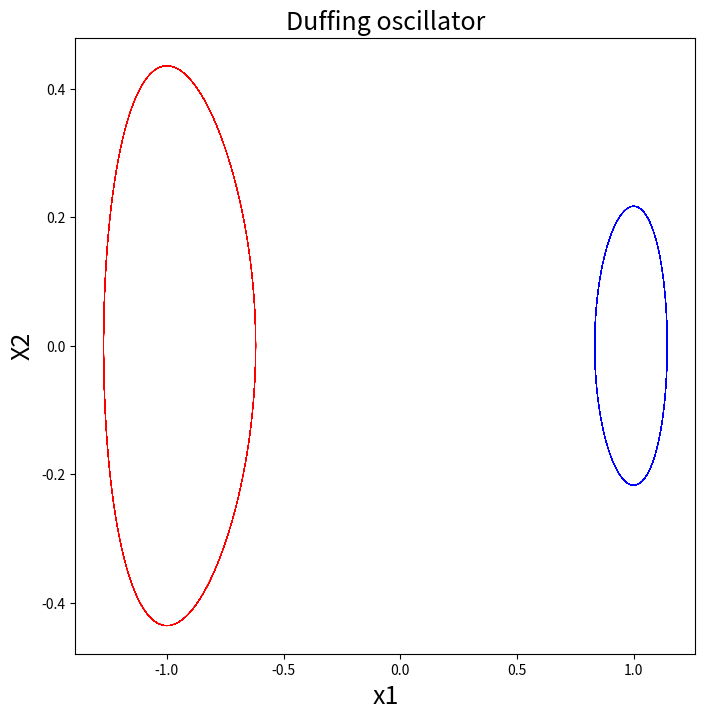

Python code for this plot:
"""
    Created by:
[redacted]

    Modified:
[redacted]

    Modified:
[redacted]

    Source: https://github.com/JayLago/DLDMD
"""
import numpy as np


# ==============================================================================
# Function Implementations
# ==============================================================================
def dyn_sys_discrete(lhs, mu=-0.05, lam=-1):
    """ example 1:
    ODE =>
    dx1/dt = mu*x1
    dx2/dt = lam*(x2-x1^2)

    By default: mu =-0.05, and lambda = -1.
    """
    rhs = np.zeros(2)
    rhs[0] = mu * lhs[0]
    rhs[1] = lam * (lhs[1] - (lhs[0]) ** 2.)
    return rhs

def dyn_sys_pendulum(lhs):
    """ pendulum example:
    ODE =>
    dx1/dt = x2
    dx2/dt = -sin(x1)
    """
    rhs = np.zeros(2)
    rhs[0] = lhs[1]
    rhs[1] = -np.sin(lhs[0])
    return rhs

def dyn_sys_fluid(lhs, mu=0.1, omega=1, A=-0.1, lam=10):
    """fluid flow example:
    ODE =>
    dx1/dt = mu*x1 - omega*x2 + A*x1*x3
    dx2/dt = omega*x1 + mu*x2 + A*x2*x3
    dx3/dt = -lam(x3 - x1^2 - x2^2)
    """
    rhs = np.zeros(3)
    rhs[0] = mu * lhs[0] - omega * lhs[1] + A * lhs[0] * lhs[2]
    rhs[1] = omega * lhs[0] + mu * lhs[1] + A * lhs[1] * lhs[2]
    rhs[2] = -lam * (lhs[2] - lhs[0] ** 2 - lhs[1] ** 2)
    return rhs

def dyn_sys_kdv(lhs, a1=0, c=3):
    """ planar kdv:
    dx1/dt = x2
    dx2/dt = a1 + c*x1 - 3*x2^2
    """
    rhs = np.zeros(2)
    rhs[0] = lhs[1]
    rhs[1] = a1 + c*lhs[0] - 3*lhs[0]**2
    return rhs

def dyn_sys_duffing_driven(lhs, alpha=0.1, gamma=0.05, omega=1.1):
    """ Duffing oscillator:
    dx/dt = y
    dy/dt = x - x^3 - gamma*y + alpha*cos(omega*t)
    """
    rhs = np.zeros(3)
    rhs[0] = lhs[1]
    rhs[1] = lhs[0] - lhs[0]**3 - gamma*lhs[1] + alpha*np.cos(omega*lhs[2])
    rhs[2] = lhs[2]
    return rhs

def dyn_sys_duffing(lhs):
    """ Duffing oscillator:
    dx/dt = y
    dy/dt = x - x^3
    """
    rhs = np.zeros(2)
    rhs[0] = lhs[1]
    rhs[1] = lhs[0] - lhs[0]**3
    return rhs

def dyn_sys_duffing_bollt(lhs, alpha=1.0, beta=-1.0, delta=0.5):
    """ Duffing oscillator:
    dx/dt = y
    dy/dt = -delta*y - x*(beta + alpha*x^2)
    """
    rhs = np.zeros(2)
    rhs[0] = lhs[1]
    rhs[1] = -delta*lhs[1] - lhs[0]*(beta + alpha*lhs[0]**2)
    return rhs

def rk4(lhs, dt, function):
    """
    :param lhs: previous step state.
    :param dt: delta t.
    :param data_type: "ex1" or "ex2".
    :return:  Runge–Kutta 4th order method.
    """
    k1 = dt * function(lhs)
    k2 = dt * function(lhs + k1 / 2.0)
    k3 = dt * function(lhs + k2 / 2.0)
    k4 = dt * function(lhs + k3)
    rhs = lhs + 1.0 / 6.0 * (k1 + 2.0 * (k2 + k3) + k4)
    return rhs

def data_maker_discrete(x_lower1, x_upper1, x_lower2, x_upper2, n_ic=1e4, dt=0.02, tf=1.0, seed=None, testing=False):
    """
    :param tf: final time. default is 15.
    :param dt: delta t.
    :param x_lower1: lower bound of x1, initial condition.
    :param x_upper1: upper bound of x1, initial condition.
    :param x_upper2: lower bound of x2, initial condition.
    :param x_lower2: upper bound of x1, initial condition.
    :param n_side: number of initial conditions on each axis. default is 100.
    :return:
    """
    # set seed
    np.random.seed(seed=seed)

    # dim - time steps
    nsteps = int(tf / dt)

    # number of initial conditions.
    n_ic = int(n_ic)

    # create initial condition grid
    if testing:
        icond1 = np.linspace(x_lower1, x_upper1, 10)
        icond2 = np.linspace(x_lower2, x_upper2, 2)
        xx, yy = np.meshgrid(icond1, icond2)

        # solve the system using Runge–Kutta 4th order method, see rk4 function above.
        data_mat = np.zeros((n_ic, 2, nsteps + 1), dtype=np.float64)
        ic = 0
        for x1 in range(2):
            for x2 in range(10):
                data_mat[ic, :, 0] = np.array([xx[x1, x2], yy[x1, x2]], dtype=np.float64)
                for jj in range(nsteps):
                    data_mat[ic, :, jj + 1] = rk4(data_mat[ic, :, jj], dt, dyn_sys_discrete)
                ic += 1
    else:
        icond1 = np.random.uniform(x_lower1, x_upper1, n_ic)
        icond2 = np.random.uniform(x_lower2, x_upper2, n_ic)

        # solve the system using Runge–Kutta 4th order method, see rk4 function above.
        data_mat = np.zeros((n_ic, 2, nsteps + 1), dtype=np.float64)
        for ii in range(n_ic):
            data_mat[ii, :, 0] = np.array([icond1[ii], icond2[ii]], dtype=np.float64)
            for jj in range(nsteps):
                data_mat[ii, :, jj + 1] = rk4(data_mat[ii, :, jj], dt, dyn_sys_discrete)

    return np.transpose(data_mat, [0, 2, 1])

def data_maker_pendulum(x_lower1, x_upper1, x_lower2, x_upper2, n_ic=10000, dt=0.02, tf=1.0, seed=None):
    """
    :param tf: final time. default is 15.
    :param dt: delta t.
    :param x_lower1: lower bound of x1, initial condition.
    :param x_upper1: upper bound of x1, initial condition.
    :param x_upper2: lower bound of x2, initial condition.
    :param x_lower2: upper bound of x1, initial condition.
    :param n_ic: number of initial conditions
    :return:
    """
    # set seed
    np.random.seed(seed=seed)

    # dim - time steps
    nsteps = int(tf / dt)

    # number of initial conditions
    n_ic = int(n_ic)

    # create initial condition grid
    rand_x1 = np.random.uniform(x_lower1, x_upper1, 100 * n_ic)
    rand_x2 = np.random.uniform(x_lower2, x_upper2, 100 * n_ic)
    max_potential = 0.99
    potential = lambda x, y: (1 / 2) * y ** 2 - np.cos(x)
    iconds = np.asarray([[x, y] for x, y in zip(rand_x1, rand_x2)
                         if potential(x, y) <= max_potential])[:n_ic, :]

    # solve the system using Runge–Kutta 4th order method, see rk4 function above
    data_mat = np.zeros((n_ic, 2, nsteps + 1), dtype=np.float64)
    for ii in range(n_ic):
        data_mat[ii, :, 0] = np.array([iconds[ii, 0], iconds[ii, 1]], dtype=np.float64)
        for jj in range(nsteps):
            data_mat[ii, :, jj + 1] = rk4(data_mat[ii, :, jj], dt, dyn_sys_pendulum)

    return np.transpose(data_mat, [0, 2, 1])

def data_maker_pendulum_uniform(n_ic=10000, dt=0.02, tf=3.0, seed=None):
    nsteps = int(tf / dt)
    n_ic = int(n_ic)
    rand_x1 = np.random.uniform(-3.1, 0, 100*n_ic)
    rand_x2 = np.zeros((100*n_ic))
    max_potential = 0.99
    potential = lambda x, y: (1 / 2) * y ** 2 - np.cos(x)
    iconds = np.asarray([[x, y] for x, y in zip(rand_x1, rand_x2)
                         if potential(x, y) <= max_potential])[:n_ic, :]
    data_mat = np.zeros((n_ic, 2, nsteps + 1), dtype=np.float64)
    for ii in range(n_ic):
        data_mat[ii, :, 0] = np.array([iconds[ii, 0], iconds[ii, 1]], dtype=np.float64)
        for jj in range(nsteps):
            data_mat[ii, :, jj + 1] = rk4(data_mat[ii, :, jj], dt, dyn_sys_pendulum)

    return np.transpose(data_mat, [0, 2, 1])

def data_maker_fluid_flow_slow(r_lower=0, r_upper=1.1, t_lower=0, t_upper=2*np.pi, n_ic=1e4, dt=0.05, tf=6, seed=None):
    """
    :param r_lower: lower bound for r. Default is 0.
    :param r_upper: Upper bound for r. Default is 1.
    :param t_lower: Lower bound for theta. Default is 0.
    :param t_upper: Upper bound for theta. Default is 2pi.
    :param n_ic: number of initial conditions. Default is 10000.
    :param dt: time step size. Default is 0.05.
    :param tf: final time. default is 6.
    :return: csv file
    """
    # set seed
    np.random.seed(seed=seed)

    # dim - time steps
    nsteps = int(tf / dt)

    # number of initial conditions for slow manifold.
    n_ic_slow = int(n_ic)

    # create initial condition grid.
    r = np.random.uniform(r_lower, r_upper, n_ic_slow)
    theta = np.random.uniform(t_lower, t_upper, n_ic_slow)

    # compute x1, x2, and x3, based on theta and r
    x1 = r * np.cos(theta)
    x2 = r * np.sin(theta)
    x3 = np.power(x1, 2) + np.power(x2, 2)

    # initialize initial conditions matrix.
    iconds = np.zeros((n_ic_slow, 3))

    # initial conditions for slow manifold.
    iconds[:n_ic_slow] = np.asarray([[x, y, z] for x, y, z in zip(x1, x2, x3)])

    # solve the system using Runge–Kutta 4th order method, see rk4 function above.
    data_mat = np.zeros((n_ic_slow, 3, nsteps + 1), dtype=np.float64)
    for ii in range(n_ic_slow):
        data_mat[ii, :, 0] = np.array([iconds[ii, 0], iconds[ii, 1], iconds[ii, 2]], dtype=np.float64)
        for jj in range(nsteps):
            data_mat[ii, :, jj + 1] = rk4(data_mat[ii, :, jj], dt, dyn_sys_fluid)

    return np.transpose(data_mat, [0, 2, 1])

def data_maker_fluid_flow_full(x1_lower=-1.1, x1_upper=1.1, x2_lower=-1.1, x2_upper=1.1, x3_lower=0.0, x3_upper=2.43,
                               n_ic=1e4, dt=0.05, tf=6, seed=None):
    # set seed
    np.random.seed(seed=seed)

    # Number of time steps
    nsteps = int(tf / dt)

    # Number of initial conditions
    n_ic = int(n_ic)

    # Create initial condition grid
    x1 = np.random.uniform(x1_lower, x1_upper, n_ic)
    x2 = np.random.uniform(x2_lower, x2_upper, n_ic)
    x3 = np.random.uniform(x3_lower, x3_upper, n_ic)

    # Initialize initial conditions matrix
    iconds = np.zeros((n_ic, 3))

    # Initial conditions zip
    iconds[:n_ic] = np.asarray([[x, y, z] for x, y, z in zip(x1, x2, x3)])

    # Solve the system using Runge–Kutta 4th order method, see rk4 function above
    data_mat = np.zeros((n_ic, 3, nsteps+1), dtype=np.float64)
    for ii in range(n_ic):
        data_mat[ii, :, 0] = np.array([iconds[ii, 0], iconds[ii, 1], iconds[ii, 2]], dtype=np.float64)
        for jj in range(nsteps):
            data_mat[ii, :, jj+1] = rk4(data_mat[ii, :, jj], dt, dyn_sys_fluid)

    return np.transpose(data_mat, [0, 2, 1])

def data_maker_kdv(x_lower1, x_upper1, x_lower2, x_upper2, n_ic=10000, dt=0.01, tf=1.0, seed=None):
    # Setup
    np.random.seed(seed=seed)
    nsteps = int(tf / dt)
    n_ic = int(n_ic)
    # Generate initial conditions
    icond1 = np.random.uniform(x_lower1, x_upper1, 10*n_ic)
    icond2 = np.random.uniform(x_lower2, x_upper2, 10*n_ic)
    n_try = 10*n_ic
    # Integrate
    data_mat = np.zeros((n_try, 2, nsteps+1), dtype=np.float64)
    for ii in range(n_try):
        data_mat[ii, :, 0] = np.array([icond1[ii], icond2[ii]], dtype=np.float64)
        for jj in range(nsteps):
            data_mat[ii, :, jj+1] = rk4(data_mat[ii, :, jj], dt, dyn_sys_kdv)
            # if (data_mat[ii, 0, jj+1] < x_lower1 or data_mat[ii, 1, jj+1] > x_upper1
            #         or data_mat[ii, 1, jj+1] < x_lower2 or data_mat[ii, 1, jj+1] > x_upper2):
            #     break
    accept = np.abs(data_mat[:, 0, -1]) < 3
    data_mat = data_mat[accept, :, :]
    accept = np.abs(data_mat[:, 1, -1]) < 3
    data_mat = data_mat[accept, :, :]
    data_mat = data_mat[:n_ic, :, :]
    return np.transpose(data_mat, [0, 2, 1])

def data_maker_duffing_driven(x_lower1, x_upper1, x_lower2, x_upper2, n_ic=10000, dt=0.01, tf=1.0, seed=None):
    # Setup
    np.random.seed(seed=seed)
    nsteps = int(tf / dt)
    n_ic = int(n_ic)
    # Generate initial conditions
    icond1 = np.random.uniform(x_lower1, x_upper1, n_ic)
    icond2 = np.random.uniform(x_lower2, x_upper2, n_ic)
    # Integrate
    data_mat = np.zeros((n_ic, 3, nsteps+1), dtype=np.float64)
    for ii in range(n_ic):
        data_mat[ii, :2, 0] = np.array([icond1[ii], icond2[ii]], dtype=np.float64)
        for jj in range(nsteps):
            data_mat[ii, :, jj+1] = rk4(data_mat[ii, :, jj], dt, dyn_sys_duffing_driven)
            data_mat[ii, 2, jj+1] = data_mat[ii, 2, jj] + dt
    return np.transpose(data_mat, [0, 2, 1])

def data_maker_duffing(x_lower1, x_upper1, x_lower2, x_upper2, n_ic=10000, dt=0.01, tf=1.0, seed=None):
    # Setup
    np.random.seed(seed=seed)
    nsteps = int(tf / dt)
    n_ic = int(n_ic)
    # Generate initial conditions
    icond1 = np.random.uniform(x_lower1, x_upper1, n_ic)
    icond2 = np.random.uniform(x_lower2, x_upper2, n_ic)
    # Integrate
    data_mat = np.zeros((n_ic, 2, nsteps+1), dtype=np.float64)
    for ii in range(n_ic):
        data_mat[ii, :, 0] = np.array([icond1[ii], icond2[ii]], dtype=np.float64)
        for jj in range(nsteps):
            data_mat[ii, :, jj+1] = rk4(data_mat[ii, :, jj], dt, dyn_sys_duffing)
    return np.transpose(data_mat, [0, 2, 1])

def data_maker_duffing_bollt(x_lower1, x_upper1, x_lower2, x_upper2, n_ic=10000, dt=0.01, tf=1.0, seed=None):
    # Setup
    np.random.seed(seed=seed)
    nsteps = int(tf / dt)
    n_ic = int(n_ic)
    # Generate initial conditions
    icond1 = np.random.uniform(x_lower1, x_upper1, n_ic)
    icond2 = np.random.uniform(x_lower2, x_upper2, n_ic)
    # Integrate
    data_mat = np.zeros((n_ic, 2, nsteps+1), dtype=np.float64)
    for ii in range(n_ic):
        data_mat[ii, :, 0] = np.array([icond1[ii], icond2[ii]], dtype=np.float64)
        for jj in range(nsteps):
            data_mat[ii, :, jj+1] = rk4(data_mat[ii, :, jj], dt, dyn_sys_duffing_bollt)
    return np.transpose(data_mat, [0, 2, 1])

# ==============================================================================
# Test program
# ==============================================================================
if __name__ == "__main__":
    import matplotlib.pyplot as plt

    create_discrete = False
    create_pendulum = False
    create_fluid_flow_slow = False
    create_fluid_flow_full = False
    create_kdv = False
    create_duffing = True

    if create_discrete:
        # Generate the data
        data = data_maker_discrete(x_lower1=-0.5, x_upper1=0.5, x_lower2=-0.5, x_upper2=0.5, n_ic=20, dt=0.02, tf=10)
        # Visualize
        plt.figure(1, figsize=(8, 8))
        for ii in range(data.shape[0]):
            plt.plot(data[ii, :, 0], data[ii, :, 1], '-')
        plt.xlabel("x1", fontsize=18)
        plt.ylabel("X2", fontsize=18)
        plt.title("Discrete dataset", fontsize=18)

    if create_pendulum:
        # Generate the data
        data = data_maker_pendulum(x_lower1=-3.1, x_upper1=3.1, x_lower2=-2, x_upper2=2, n_ic=20, dt=0.02, tf=20)
        # Visualize
        plt.figure(2, figsize=(8, 8))
        for ii in range(data.shape[0]):
            plt.plot(data[ii, :, 0], data[ii, :, 1], '-')
        plt.xlabel("x1", fontsize=18)
        plt.ylabel("X2", fontsize=18)
        plt.title("Pendulum dataset", fontsize=18)

    if create_fluid_flow_slow:
        # Generate the data
        data = data_maker_fluid_flow_slow(r_lower=0, r_upper=1.1, t_lower=0, t_upper=2*np.pi, n_ic=20, dt=0.05, tf=10)
        # Visualize
        fig = plt.figure(3, figsize=(8, 8))
        ax = plt.axes(projection='3d')
        for ii in range(data.shape[0]):
            ax.plot3D(data[ii, :, 0], data[ii, :, 1], data[ii, :, 2])
        ax.set_xlabel("$x_{1}$", fontsize=18)
        ax.set_ylabel("$x_{2}$", fontsize=18)
        ax.set_zlabel("$x_{3}$", fontsize=18)
        plt.title("Fluid Flow dataset", fontsize=20)

    if create_fluid_flow_full:
        # Generate the data
        data = data_maker_fluid_flow_full(x1_lower=-1.1, x1_upper=1.1, x2_lower=-1.1, x2_upper=1.1,
                                          x3_lower=0.0, x3_upper=2.43, n_ic=20, dt=0.05, tf=6)
        # Visualize
        fig = plt.figure(4, figsize=(8, 8))
        ax = plt.axes(projection='3d')
        for ii in range(data.shape[0]):
            ax.plot3D(data[ii, :, 0], data[ii, :, 1], data[ii, :, 2])
        ax.set_xlabel("$x_{1}$", fontsize=18)
        ax.set_ylabel("$x_{2}$", fontsize=18)
        ax.set_zlabel("$x_{3}$", fontsize=18)
        plt.title("Fluid Flow dataset", fontsize=20)

    if create_kdv:
        # Generate the data
        data = data_maker_kdv(x_lower1=-2, x_upper1=2, x_lower2=-2, x_upper2=2, n_ic=1000, dt=0.01, tf=20)
        # Visualize
        plt.figure(2, figsize=(8, 8))
        for ii in range(data.shape[0]):
            npts = np.sum(np.abs(data[ii, :, 0]) > 0)
            plt.plot(data[ii, :npts, 0], data[ii, :npts, 1], 'r-', lw=0.25)
        plt.xlabel("x1", fontsize=18)
        plt.ylabel("X2", fontsize=18)
        plt.title("KdV dataset", fontsize=18)

    if create_duffing:
        # Generate the data
        data = data_maker_duffing(x_lower1=-1, x_upper1=1, x_lower2=-1, x_upper2=1, n_ic=2, dt=0.05, tf=200)
        # Visualize
        plt.figure(2, figsize=(8, 8))
        plt.plot(data[0, :, 0], data[0, :, 1], 'r-', lw=0.5)
        plt.plot(data[1, :, 0], data[1, :, 1], 'b-', lw=0.5)
        plt.xlabel("x1", fontsize=18)
        plt.ylabel("X2", fontsize=18)
        plt.title("Duffing oscillator", fontsize=18)

    plt.show()
    print("done")